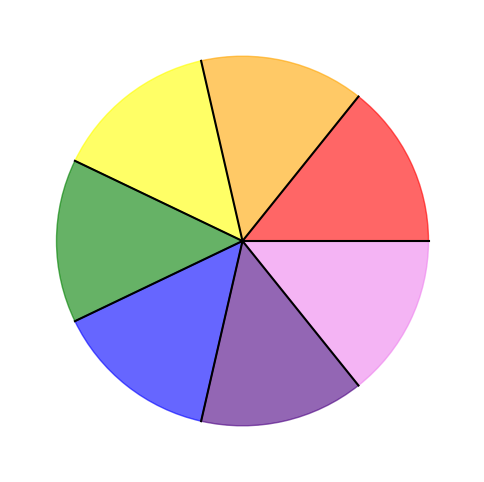

Write the Python code that produced this figure.
import matplotlib.pyplot as plt
import numpy as np
from matplotlib.patches import Wedge

# 색상 휠 생성
fig, ax = plt.subplots(figsize=(6, 6))
ax.set_xlim(0, 1)
ax.set_ylim(0, 1)

# 기본 색상 설정
colors = ['red', 'orange', 'yellow', 'green', 'blue', 'indigo', 'violet']
num_colors = len(colors)

# 색상 휠 그리기
for i, color in enumerate(colors):
    theta1 = 360 * i / num_colors
    theta2 = 360 * (i + 1) / num_colors
    wedge = Wedge(center=(0.5, 0.5), r=0.4, theta1=theta1, theta2=theta2, color=color, alpha=0.6, transform=ax.transAxes, clip_on=False)
    ax.add_patch(wedge)

# 중심에서 색상으로 선 그리기
for i in range(num_colors):
    angle = 2 * np.pi * i / num_colors
    x = 0.5 + 0.4 * np.cos(angle)
    y = 0.5 + 0.4 * np.sin(angle)
    ax.plot([0.5, x], [0.5, y], color='black')

plt.axis('off')
plt.show()
